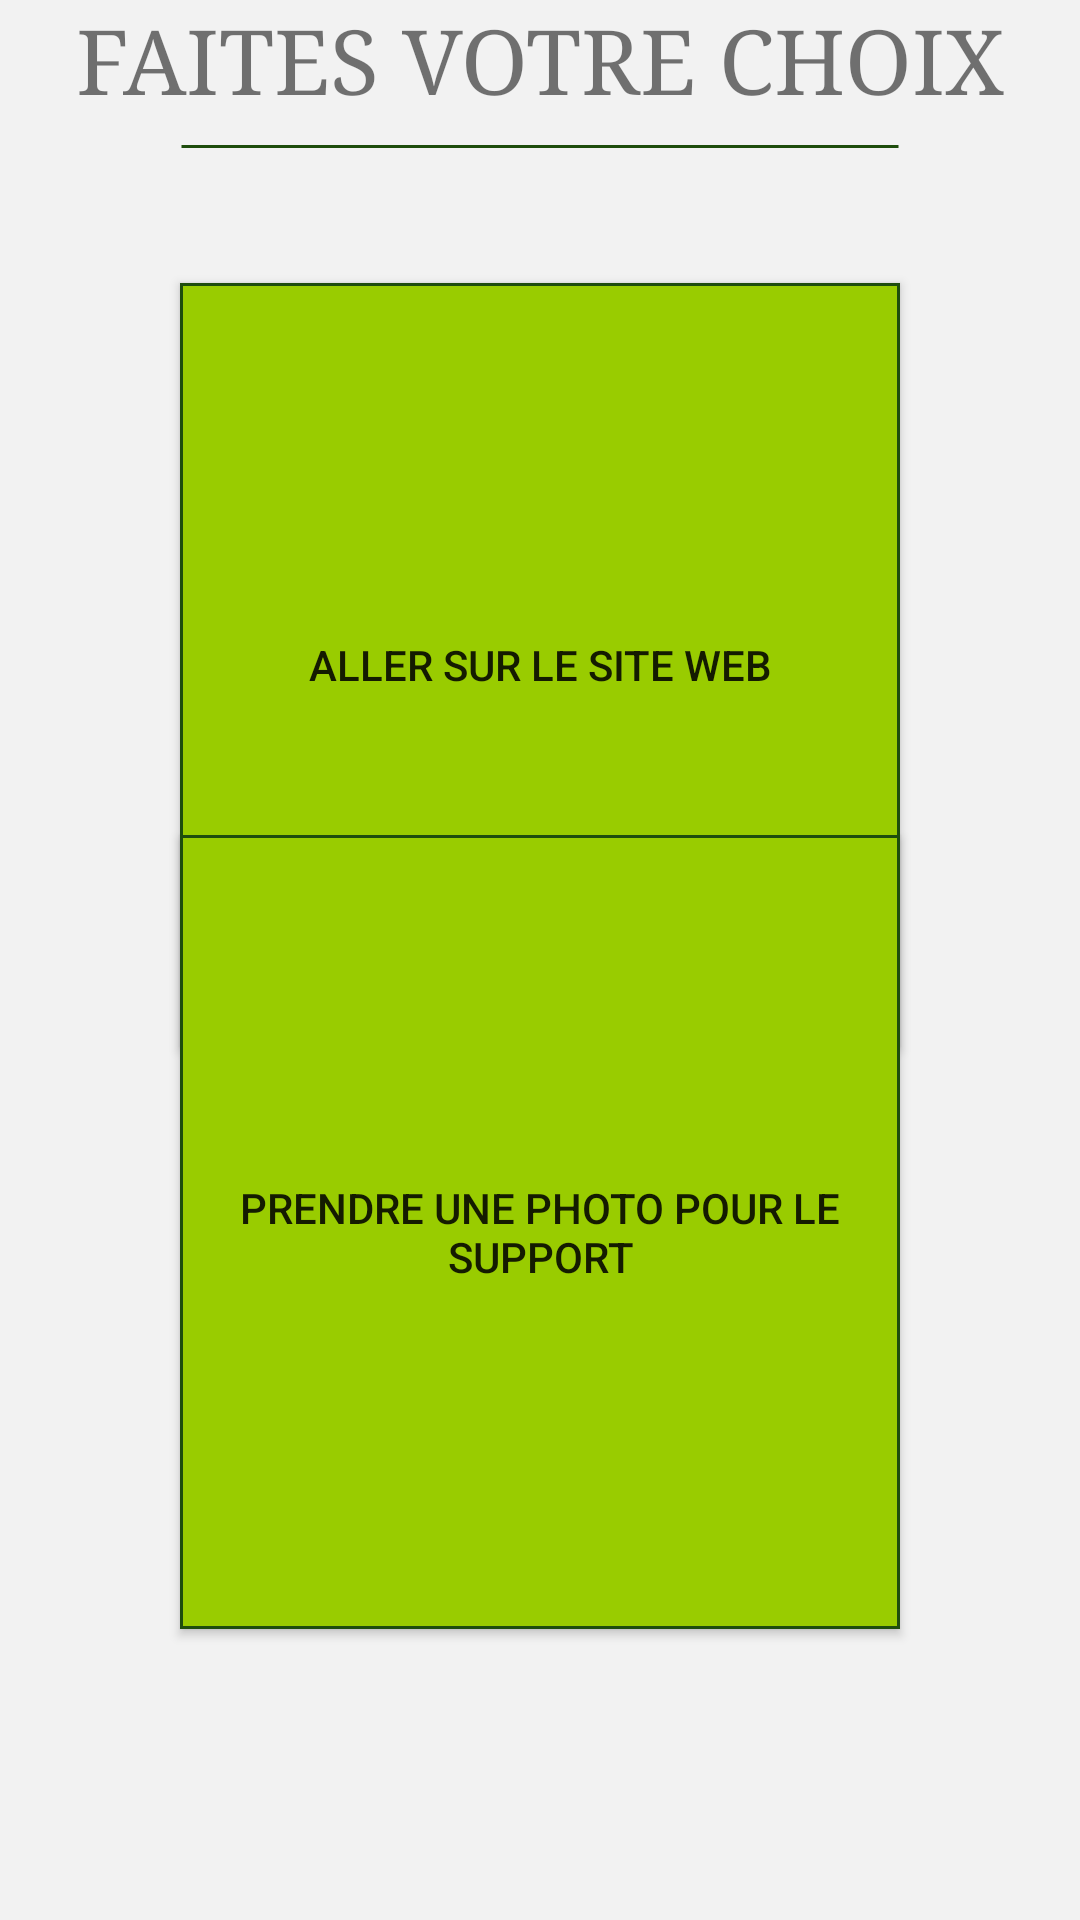

Produce the Android XML layout that renders to this screen, including the resource entries it uses.
<!-- AndroidManifest.xml: application theme AppTheme -->
<!-- res/layout/client_choix.xml -->
<?xml version="1.0" encoding="utf-8"?>
<RelativeLayout xmlns:android="http://schemas.android.com/apk/res/android"
    android:orientation="vertical" android:layout_width="match_parent"
    android:background="@color/blancbackground"
    android:layout_height="match_parent">

    <TextView
        android:text="Faites votre choix"
        android:layout_width="match_parent"
        android:layout_height="wrap_content"
        android:id="@+id/textView8"
        android:fontFamily="serif"
        android:textSize="30sp"
        android:textAllCaps="true"
        android:textAlignment="center" />

    <TextView
        android:layout_width="match_parent"
        android:layout_height="wrap_content"
        android:id="@+id/textView9"
        android:background="@drawable/line"
        android:layout_below="@+id/textView8"
        android:layout_centerHorizontal="true"
        android:layout_marginLeft="60dp"
        android:layout_marginRight="60dp" />

    <Button
        android:text="Aller sur le Site WEB"
        android:layout_width="wrap_content"
        android:layout_height="wrap_content"
        android:layout_marginTop="36dp"
        android:id="@+id/site"
        android:layout_below="@+id/textView9"
        android:layout_alignLeft="@+id/textView9"
        android:layout_alignStart="@+id/textView9"
        android:layout_alignRight="@+id/textView9"
        android:layout_alignEnd="@+id/textView9"
        android:layout_marginBottom="291dp"
        android:layout_alignParentBottom="true"
        android:background="@drawable/border2"
        android:onClick="goOnSite" />

    <Button
        android:text="PRENDRE UNE PHOTO POUR LE SUPPORT"
        android:layout_width="wrap_content"
        android:layout_height="wrap_content"
        android:layout_marginBottom="97dp"
        android:id="@+id/photo"
        android:layout_alignLeft="@+id/site"
        android:layout_alignStart="@+id/site"
        android:layout_alignRight="@+id/site"
        android:layout_alignEnd="@+id/site"
        android:layout_alignParentBottom="true"
        android:layout_marginTop="184dp"
        android:layout_alignTop="@+id/site"
        android:background="@drawable/border2"
        android:onClick="prendrePhoto" />

</RelativeLayout>
<!-- resources referenced by this layout -->
<resources>
  <color name="blancbackground">#f2f2f2</color>
  <!-- drawable border2 (drawable) -->
  <?xml version="1.0" encoding="utf-8"?>
  <shape xmlns:android="http://schemas.android.com/apk/res/android"
      android:shape="rectangle">
  
      <solid android:color="@android:color/holo_green_light" />
      <stroke android:width="1dp" android:color="@color/vertdustyle"/>
  
  </shape>
  <!-- drawable line (drawable) -->
  <?xml version="1.0" encoding="utf-8"?>
  <shape xmlns:android="http://schemas.android.com/apk/res/android"
      android:shape="line">
  
      <solid android:color="@color/blancbackground" />
      <stroke android:width="1dp" android:color="@color/vertdustyle"/>
  
  </shape>
  <style name="AppTheme" parent="Theme.AppCompat.Light.DarkActionBar">
          
          <item name="colorPrimary">@android:color/holo_green_light</item>
          <item name="colorPrimaryDark">@android:color/holo_green_dark</item>
          <item name="colorAccent">@android:color/darker_gray</item>
      </style>
  <color name="vertdustyle">#1e4d0d</color>
</resources>
